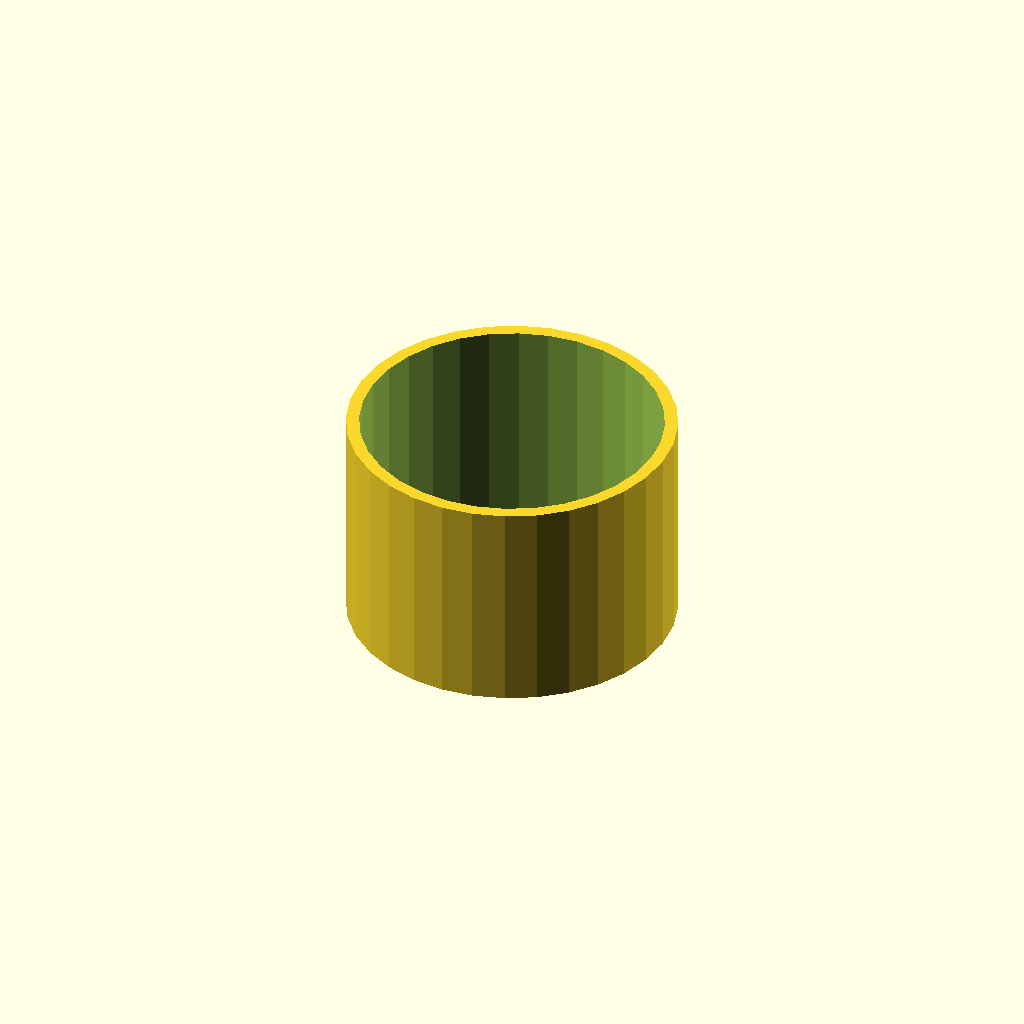
Cell 1: rendered with the file's own defaults.
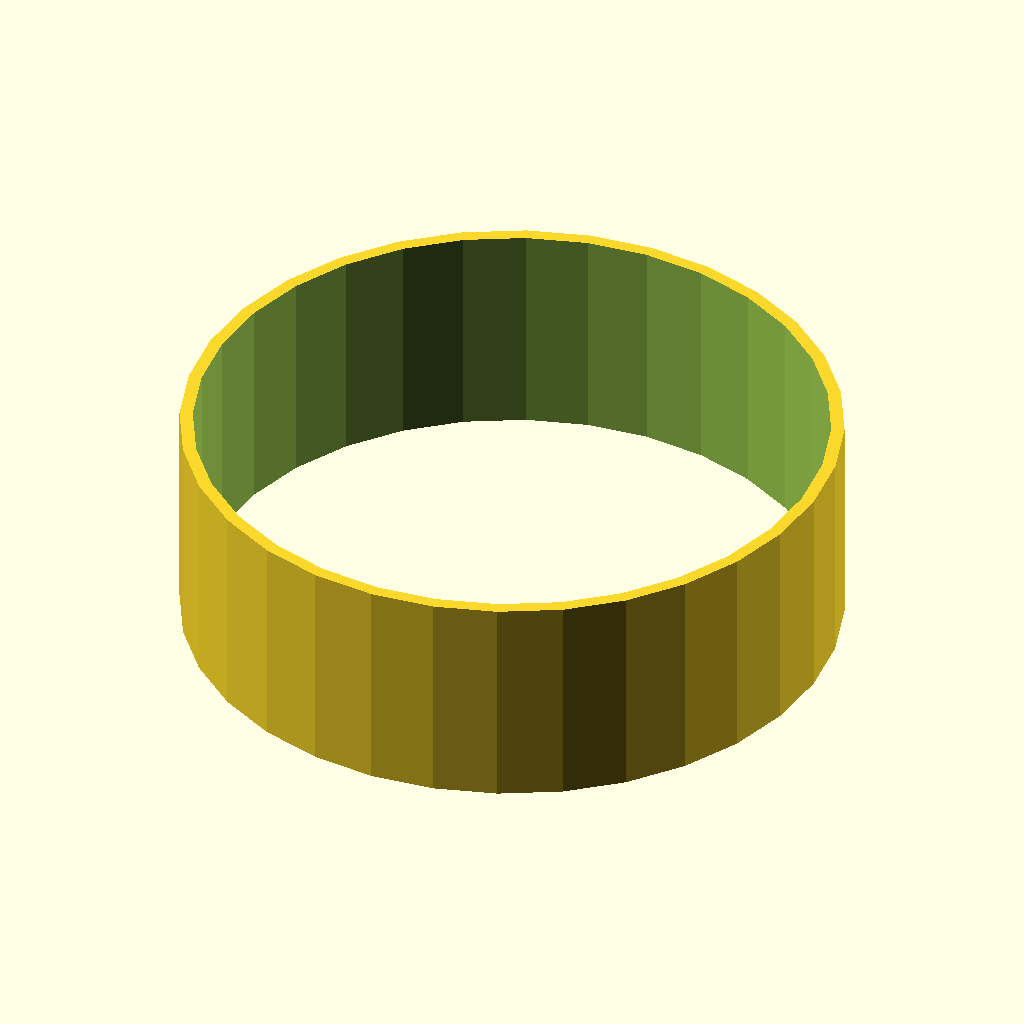
Cell 2: the same model with tube_od = 60.
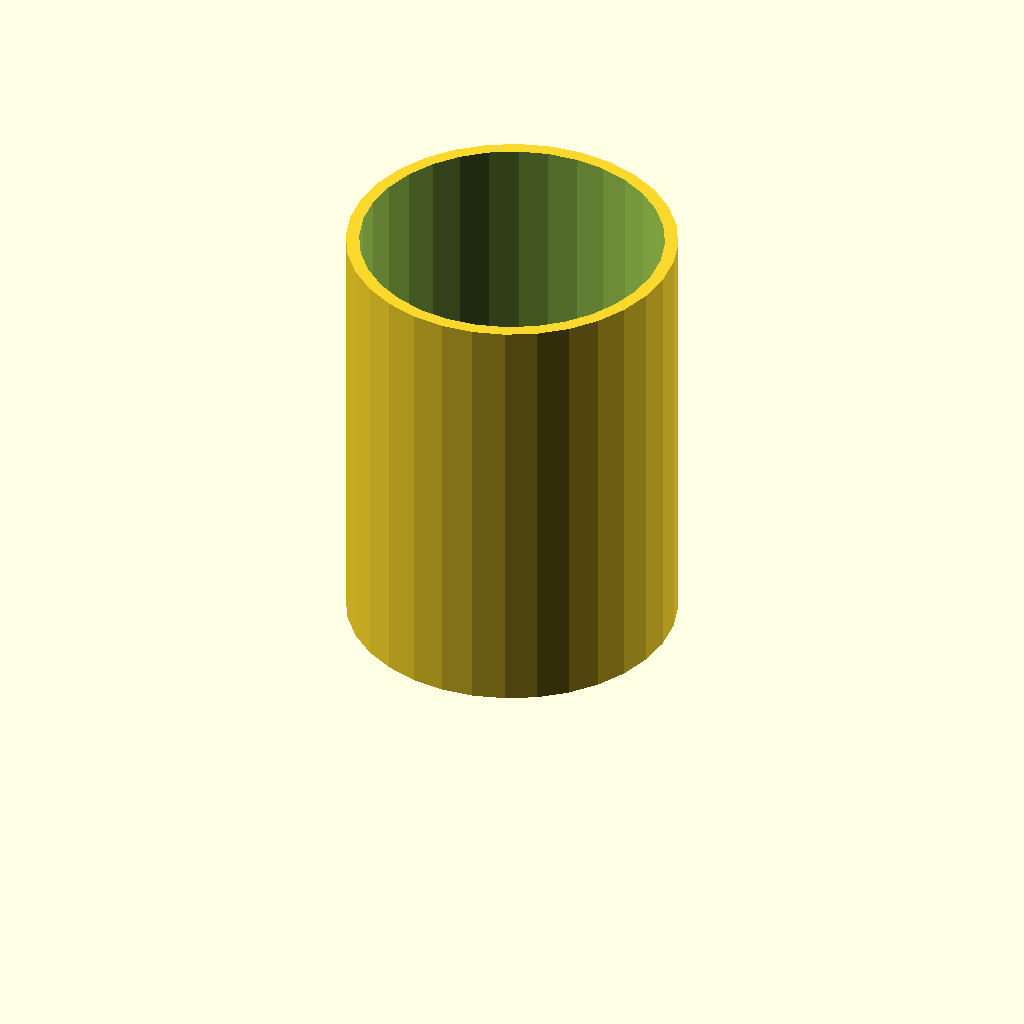
Cell 3 — tube_h set to 40, the other parameters unchanged.
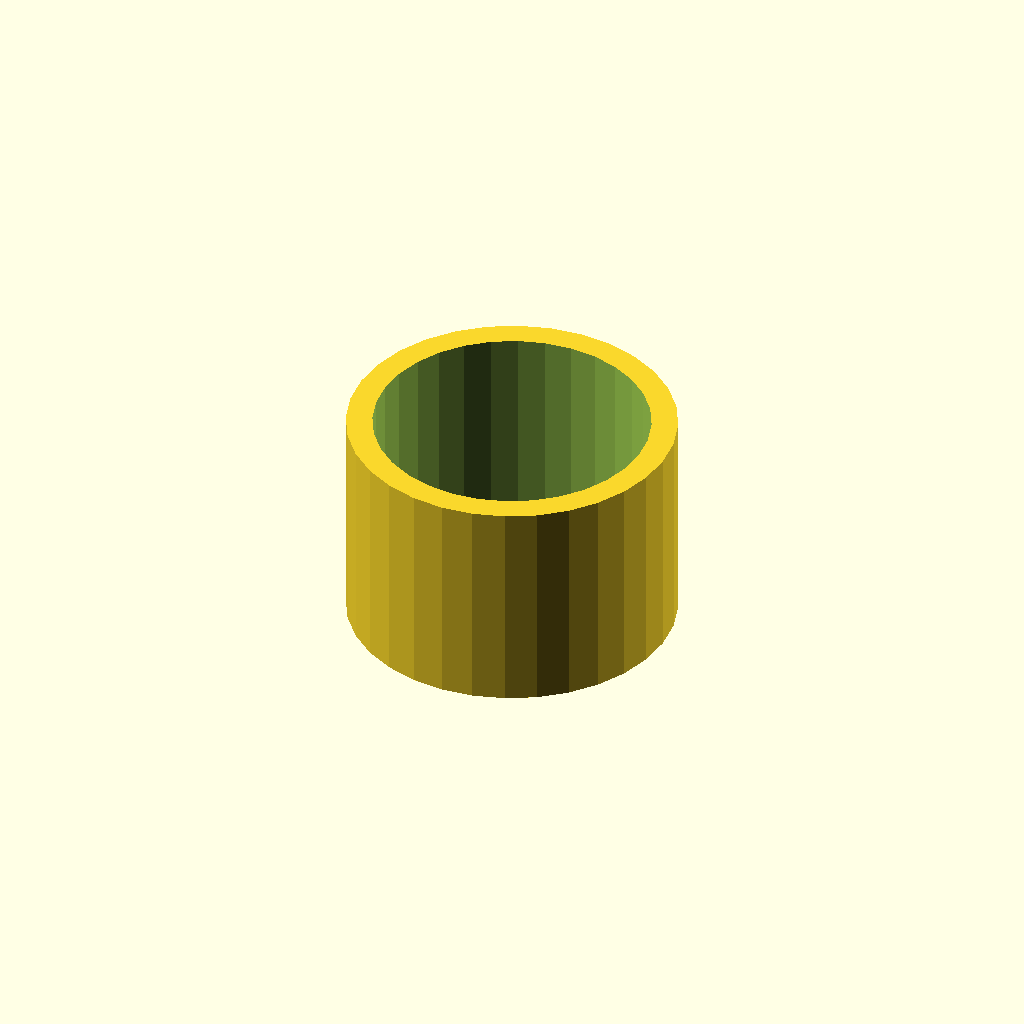
Cell 4: the same model with wall = 2.4.
All cells are drawn from one camera (rotation 55°, 0°, 25°, orthographic, colour scheme Cornfield), so only the parameter changes between them.
Source of the model, optional_data/data/scale1/thinwalls/part_0110.scad:
$fn = 32;

// ----------------------------------------------------------------------
// Thin tube: 1.2 mm wall
// ----------------------------------------------------------------------

// --- parameters (mm) ---
tube_od = 30;             // outer diameter
tube_h = 20;              // height, Z
wall = 1.2;               // wall thickness

difference() {
  cylinder(h = tube_h, d = tube_od);
  translate([0, 0, -1]) cylinder(h = tube_h + 2, d = tube_od - 2 * wall);
}
Parameter table extracted from the source (name, type, default, range or options):
tube_od: number, default 30
tube_h: number, default 20
wall: number, default 1.2
